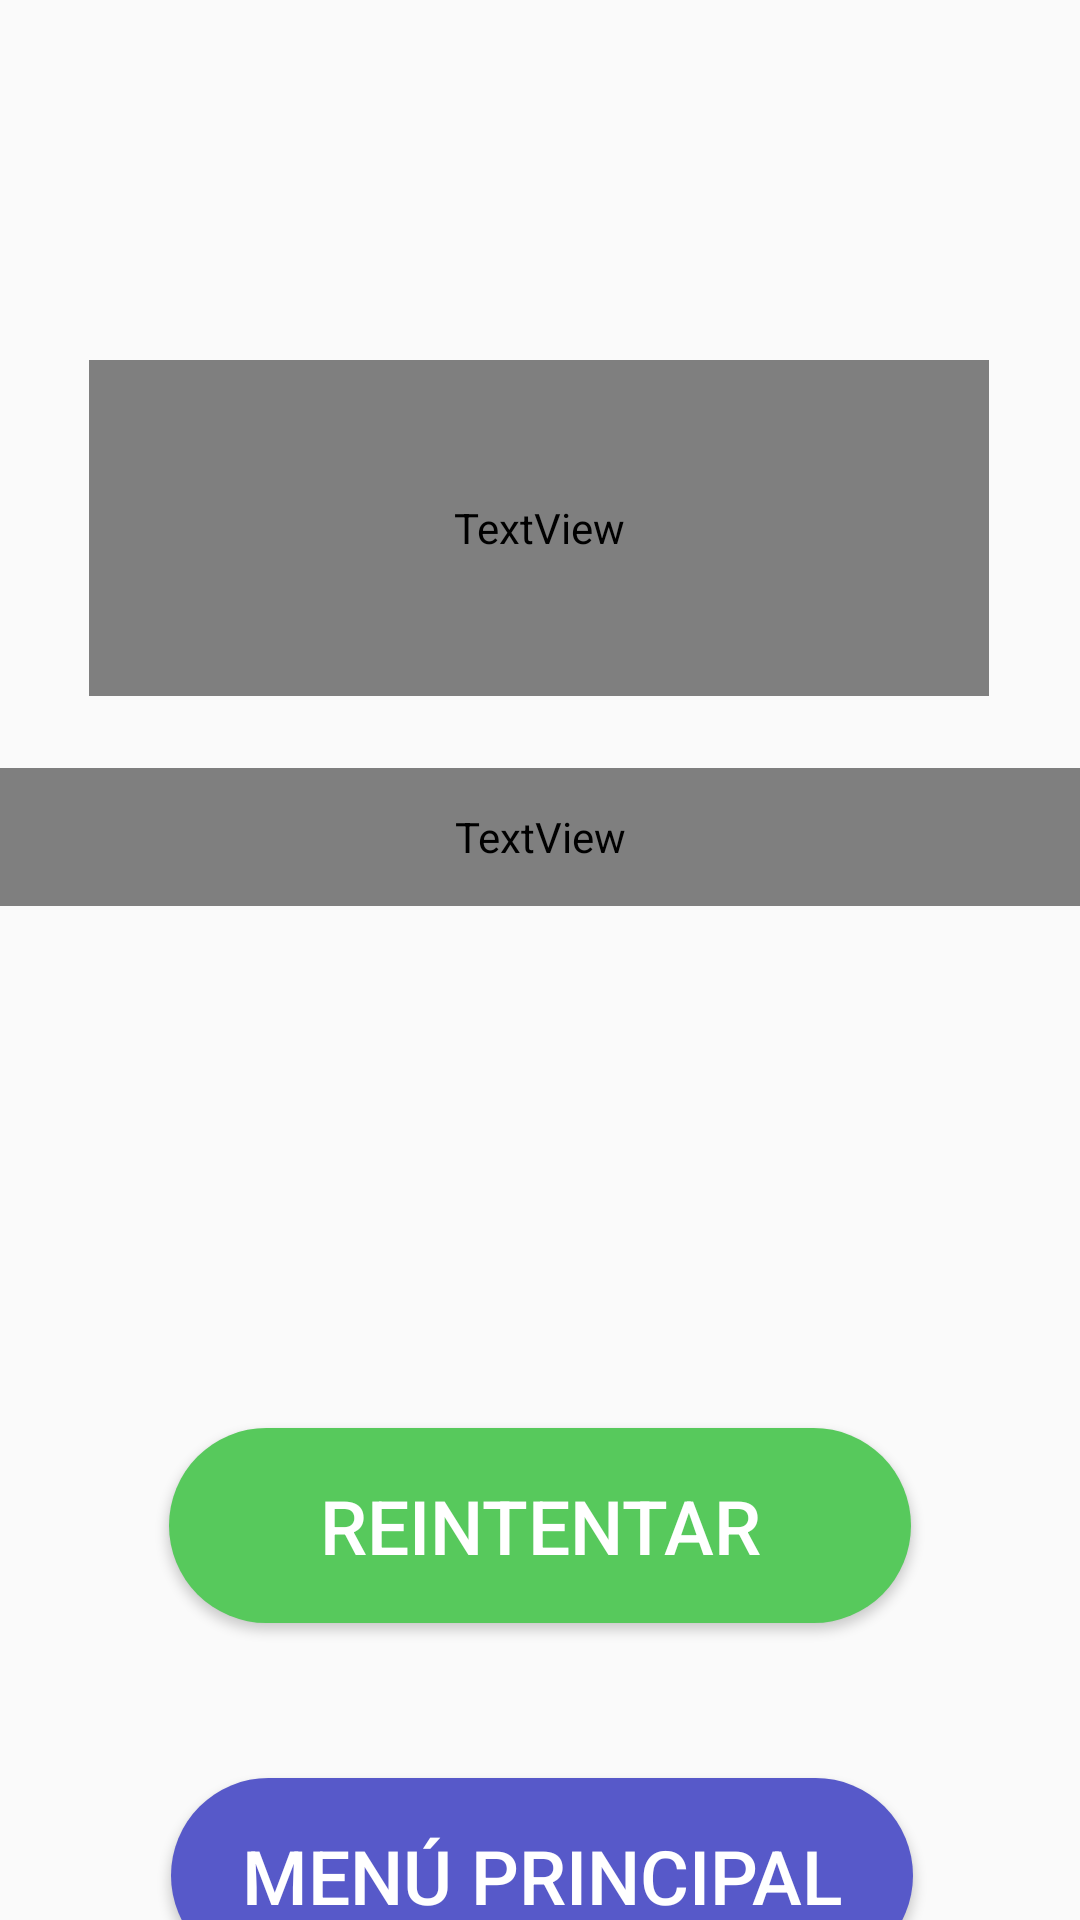

The Android layout XML behind this screen, and the referenced resources:
<!-- AndroidManifest.xml: application theme Theme.AppCompat.Light -->
<!-- res/layout/score_quizz.xml -->
<?xml version="1.0" encoding="utf-8"?>
<androidx.constraintlayout.widget.ConstraintLayout xmlns:android="http://schemas.android.com/apk/res/android"
    xmlns:app="http://schemas.android.com/apk/res-auto"
    xmlns:tools="http://schemas.android.com/tools"
    android:layout_width="match_parent"
    android:layout_height="match_parent"
    android:background="?attr/bgColor"
    tools:context=".ScoreActivity">


    <TextView
        android:id="@+id/textPoints"
        android:layout_width="300dp"
        android:layout_height="112dp"
        android:layout_marginTop="120dp"
        android:text="@string/Points"
        android:textAlignment="center"
        android:textColor="?attr/textColor"
        android:textSize="40sp"
        app:layout_constraintEnd_toEndOf="parent"
        app:layout_constraintHorizontal_bias="0.495"
        app:layout_constraintStart_toStartOf="parent"
        app:layout_constraintTop_toTopOf="parent" />

    <TextView
        android:id="@+id/finalPoints"
        android:layout_width="match_parent"
        android:layout_height="46dp"
        android:layout_marginTop="24dp"
        android:textAlignment="center"
        android:textColor="?attr/textColor"
        android:textSize="40sp"
        app:layout_constraintEnd_toEndOf="parent"
        app:layout_constraintStart_toStartOf="parent"
        app:layout_constraintTop_toBottomOf="@id/textPoints" />

    <Button
        android:id="@+id/restart"
        style="@android:style/Widget.Material.Light.Button"
        android:layout_width="120pt"
        android:layout_height="65dp"
        android:layout_marginTop="244dp"
        android:background="@drawable/main_button"
        android:onClick="restartGame"
        android:text="@string/REINTENTAR"
        android:textColor="@color/colorStart"
        android:textSize="25sp"
        app:layout_constraintEnd_toEndOf="parent"
        app:layout_constraintStart_toStartOf="parent"
        app:layout_constraintTop_toBottomOf="@+id/textPoints" />

    <Button
        android:id="@+id/back"
        android:layout_width="120pt"
        android:layout_height="65dp"
        android:layout_marginTop="25pt"
        android:background="@drawable/main_button_2"
        android:onClick="back"
        android:text="@string/INICIO"
        android:textColor="@color/colorExit"
        android:textSize="25sp"
        app:layout_constraintEnd_toEndOf="parent"
        app:layout_constraintHorizontal_bias="0.507"
        app:layout_constraintStart_toStartOf="parent"
        app:layout_constraintTop_toBottomOf="@+id/restart" />

</androidx.constraintlayout.widget.ConstraintLayout>
<!-- resources referenced by this layout -->
<resources>
  <color name="colorExit">#ffffff</color>
  <color name="colorStart">#ffffff</color>
  <!-- drawable main_button (drawable-v24) -->
  <?xml version="1.0" encoding="utf-8"?>
  <shape xmlns:android="http://schemas.android.com/apk/res/android">
      <solid android:color="#57c95c"/>
      <corners android:radius="40dip" />
  </shape>
  <!-- drawable main_button_2 (drawable-v24) -->
  <?xml version="1.0" encoding="utf-8"?>
  <shape xmlns:android="http://schemas.android.com/apk/res/android">
      <solid android:color="#5759c9"/>
      <corners android:radius="40dip" />
  </shape>
  <string name="INICIO">MENÚ PRINCIPAL</string>
  <string name="Points">PUNTUACIÓN FINAL:</string>
  <string name="REINTENTAR">REINTENTAR</string>
</resources>
